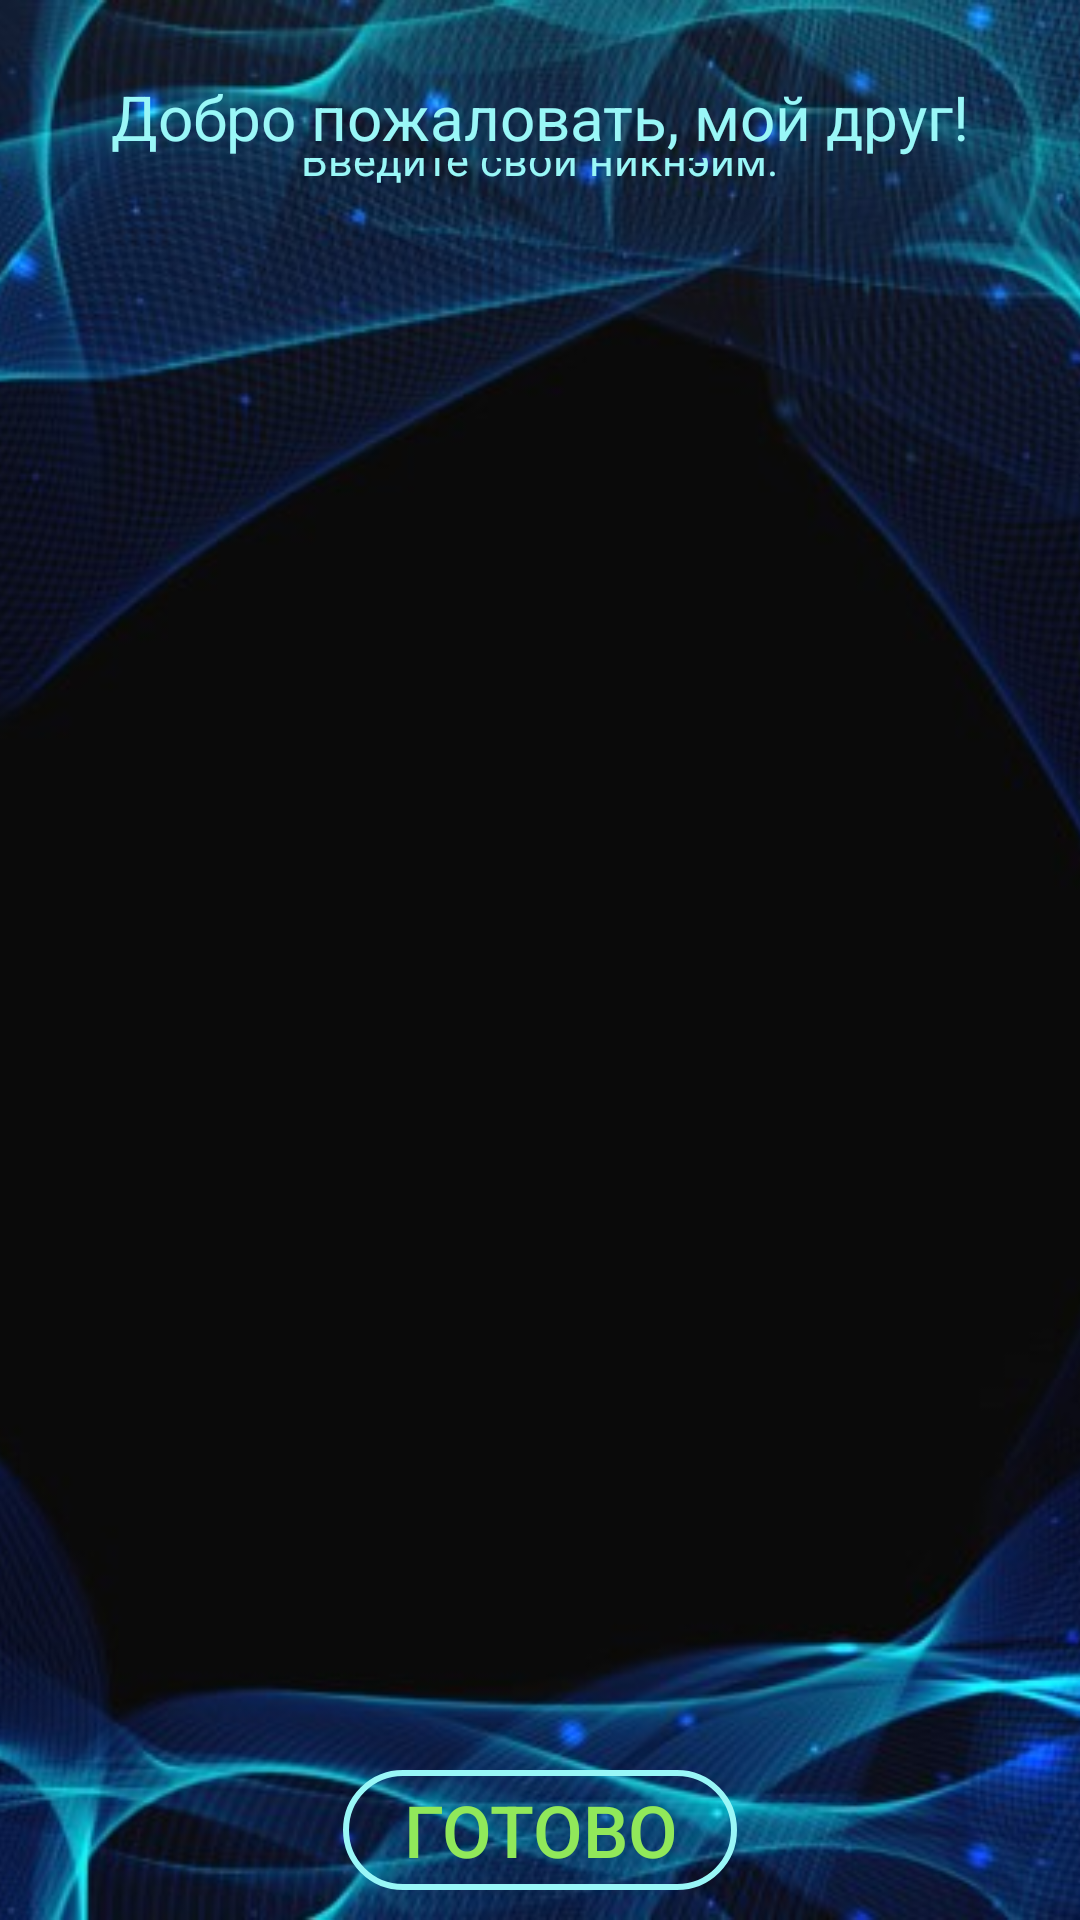

Reconstruct the res/layout file that produces this screen, plus the resources it refers to.
<!-- AndroidManifest.xml: application theme AppTheme -->
<!-- res/layout/registration.xml -->
<RelativeLayout
    xmlns:android="http://schemas.android.com/apk/res/android"
    android:layout_width="match_parent"
    android:layout_height="match_parent">

    <ImageView
        android:id="@+id/mainBackground"
        android:layout_width="match_parent"
        android:layout_height="match_parent"
        android:scaleType="centerCrop"
        android:src="@drawable/main_background" />

    <TextView
        android:id="@+id/textWelcome"
        android:layout_width="match_parent"
        android:layout_height="wrap_content"
        android:layout_marginTop="25dp"
        android:text="@string/text_registration"
        android:textColor="@color/sea"
        android:textSize="10pt"
        android:gravity="center"/>

    <ImageView
        android:id="@+id/planet"
        android:layout_width="wrap_content"
        android:layout_height="wrap_content"
        android:layout_centerHorizontal="true"
        android:layout_below="@+id/textWelcome"
        android:layout_marginBottom="70dp"
        android:layout_marginTop="10dp"
        android:src="@drawable/mars" />

    <EditText
        android:id="@+id/enterNickname"
        android:layout_width="wrap_content"
        android:layout_height="wrap_content"
        android:layout_centerHorizontal="true"
        android:layout_below="@+id/textWelcome"
        android:layout_alignBottom="@+id/planet"
        android:hint="@string/text_nickname"
        android:background="@null"
        android:textColorHint="@color/sea"
        android:textAlignment="center"
        android:textSize="7pt"
        android:textColor="@color/light_green" />

    <LinearLayout
        android:id="@+id/startLayout"
        android:layout_width="wrap_content"
        android:layout_height="60dp"
        android:layout_alignParentBottom="true"
        android:layout_centerHorizontal="true"
        android:padding="10dp"
        android:orientation="horizontal">

        <Button
        android:id="@+id/btnSubmit"
        android:layout_width="wrap_content"
        android:layout_height="wrap_content"
        android:layout_weight="1"
        android:background="@drawable/button_function"
        android:paddingLeft="20dp"
        android:paddingRight="20dp"
        android:onClick="Submit"
        android:text="@string/text_submit"
        android:textColor="@color/light_green"
        android:textSize="24sp" />
    </LinearLayout>
</RelativeLayout>
<!-- resources referenced by this layout -->
<resources>
  <color name="light_green">#91e85a</color>
  <color name="sea">#99f7f7</color>
  <!-- drawable button_function (drawable-v24) -->
  <?xml version="1.0" encoding="utf-8"?>
  <selector xmlns:android="http://schemas.android.com/apk/res/android">
      <item android:state_pressed="false"
          android:drawable="@drawable/style_button_black"/>
      <item android:state_pressed="true"
          android:drawable="@drawable/style_button_white"/>
  </selector>
  <!-- drawable main_background: jpg bitmap (drawable-v24, 78087 bytes) -->
  <string name="text_nickname">Введите свой никнэйм:</string>
  <string name="text_registration">Добро пожаловать, мой друг!</string>
  <string name="text_submit">Готово</string>
  <style name="AppTheme" parent="@style/Theme.AppCompat.Light.NoActionBar">
          <item name="android:windowNoTitle">true</item>
          <item name="android:windowActionBar">false</item>
          <item name="android:windowFullscreen">true</item>
          <item name="android:windowContentOverlay">@null</item>
          <item name="colorPrimary">@color/colorPrimary</item>
          <item name="colorPrimaryDark">@color/colorPrimaryDark</item>
          <item name="colorAccent">@color/colorAccent</item>
      </style>
  <!-- drawable style_button_black (drawable-v24) -->
  <?xml version="1.0" encoding="utf-8"?>
  <shape xmlns:android="http://schemas.android.com/apk/res/android">
      <stroke android:width="2dp"
          android:color="@color/sea"/>
      <corners android:radius="100dp"/>
  </shape>
  <!-- drawable style_button_white (drawable-v24) -->
  <?xml version="1.0" encoding="utf-8"?>
  <shape xmlns:android="http://schemas.android.com/apk/res/android">
      <stroke android:width="2dp"
          android:color="@color/black95"/>
      <corners android:radius="20dp"/>
      <solid android:color="@color/light_green"/>
  </shape>
  <color name="colorPrimary">#008577</color>
  <color name="colorPrimaryDark">#00574B</color>
  <color name="colorAccent">#D81B60</color>
  <color name="black95">#95000000</color>
</resources>
